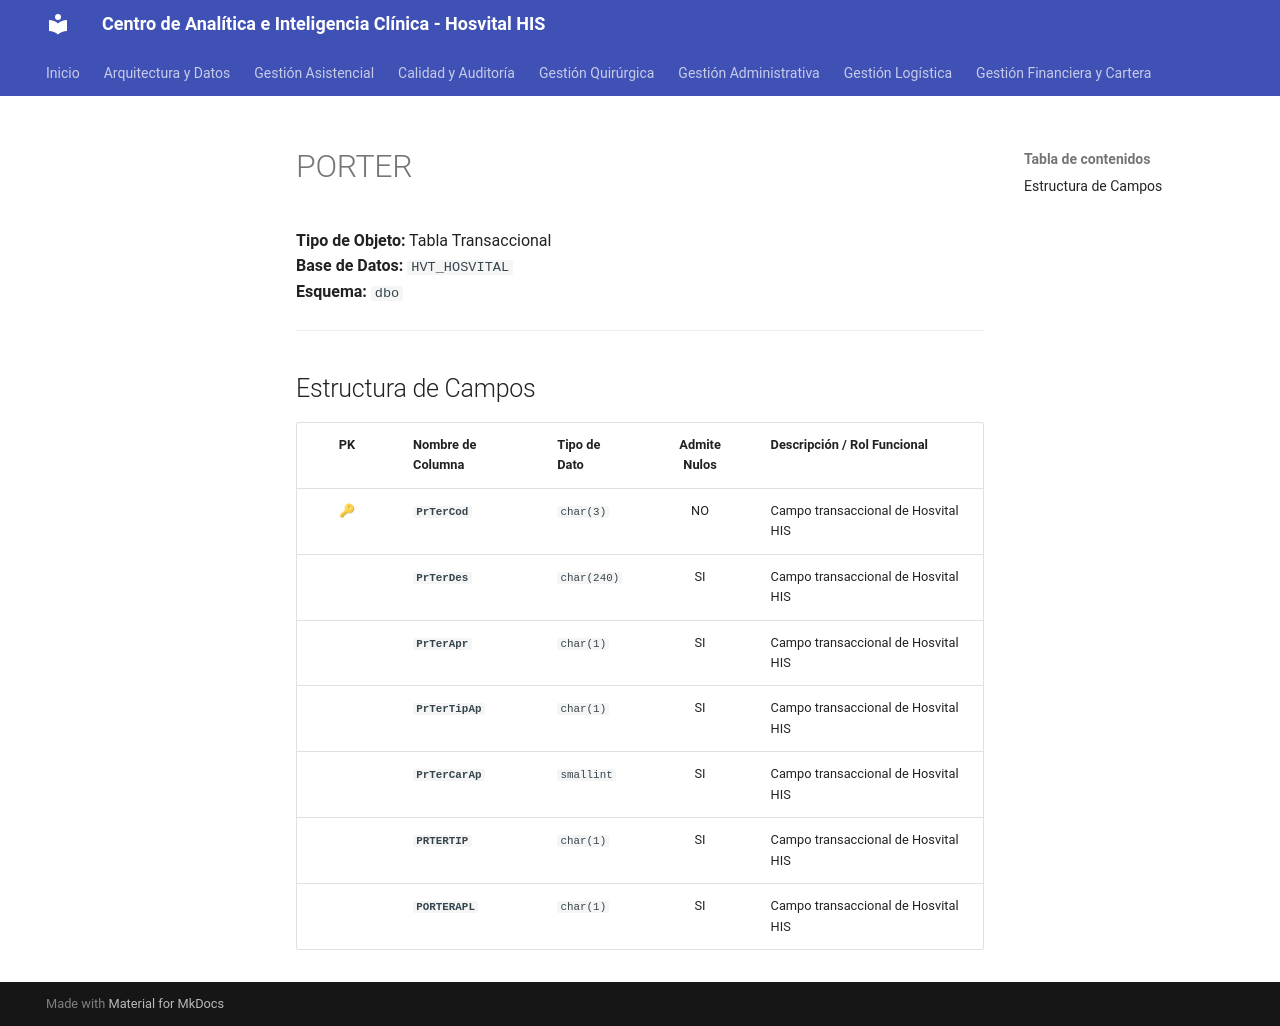

repository: SoporteSaludtech/superset-docs · page: diccionario-general/PORTER/index.html · generator: mkdocs

# PORTER

**Tipo de Objeto:** Tabla Transaccional  
**Base de Datos:** `HVT_HOSVITAL`  
**Esquema:** `dbo`

---

## Estructura de Campos

| PK | Nombre de Columna | Tipo de Dato | Admite Nulos | Descripción / Rol Funcional |
| :-: | :--- | :--- | :-: | :--- |
| 🔑 | **`PrTerCod`** | `char(3)` | NO | Campo transaccional de Hosvital HIS |
|  | **`PrTerDes`** | `char(240)` | SI | Campo transaccional de Hosvital HIS |
|  | **`PrTerApr`** | `char(1)` | SI | Campo transaccional de Hosvital HIS |
|  | **`PrTerTipAp`** | `char(1)` | SI | Campo transaccional de Hosvital HIS |
|  | **`PrTerCarAp`** | `smallint` | SI | Campo transaccional de Hosvital HIS |
|  | **`PRTERTIP`** | `char(1)` | SI | Campo transaccional de Hosvital HIS |
|  | **`PORTERAPL`** | `char(1)` | SI | Campo transaccional de Hosvital HIS |
